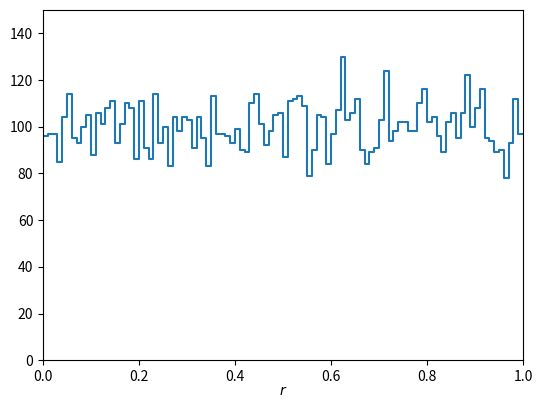
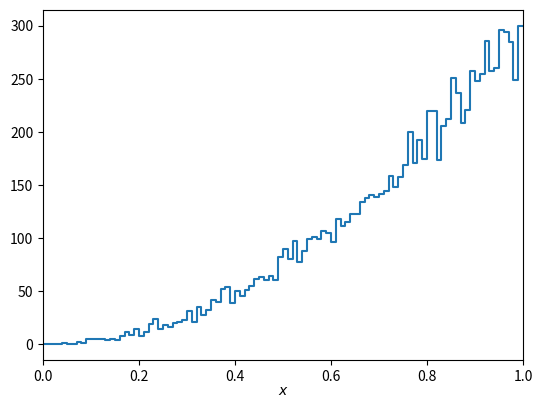

Here is the Python script that generated these plots, in order:
import matplotlib.pyplot as plt
import numpy as np

numVal = 10000
nBins = 100

rMin = 0.
rMax = 1.
rData = np.random.uniform(rMin, rMax, numVal)
rHist, rbin_edges = np.histogram(rData, bins=nBins, range=(rMin, rMax))
binLo, binHi = rbin_edges[:-1], rbin_edges[1:]
xPlot = np.array([binLo, binHi]).T.flatten()
yPlot = np.array([rHist, rHist]).T.flatten()
fig, ax = plt.subplots(1,1)
plt.gcf().subplots_adjust(bottom=0.15)
plt.gcf().subplots_adjust(left=0.15)
ax.set_xlim((rMin, rMax))
ax.set_ylim((0., 150))
plt.xlabel(r'$r$', labelpad=0)
plt.plot(xPlot, yPlot)

xMin = 0
xMax = 1
xData = (rData)**(1/3)
xHist, xbin_edges = np.histogram(xData, bins=nBins, range=(xMin, xMax))
binLo, binHi = xbin_edges[:-1], xbin_edges[1:]
xPlot = np.array([binLo, binHi]).T.flatten()
yPlot = np.array([xHist, xHist]).T.flatten()
fig, ax = plt.subplots(1,1)
plt.gcf().subplots_adjust(bottom=0.15)
plt.gcf().subplots_adjust(left=0.15)
ax.set_xlim((xMin, xMax))
#ax.set_ylim((0., 800))
plt.xlabel(r'$x$', labelpad=0)
plt.plot(xPlot, yPlot)

plt.show()